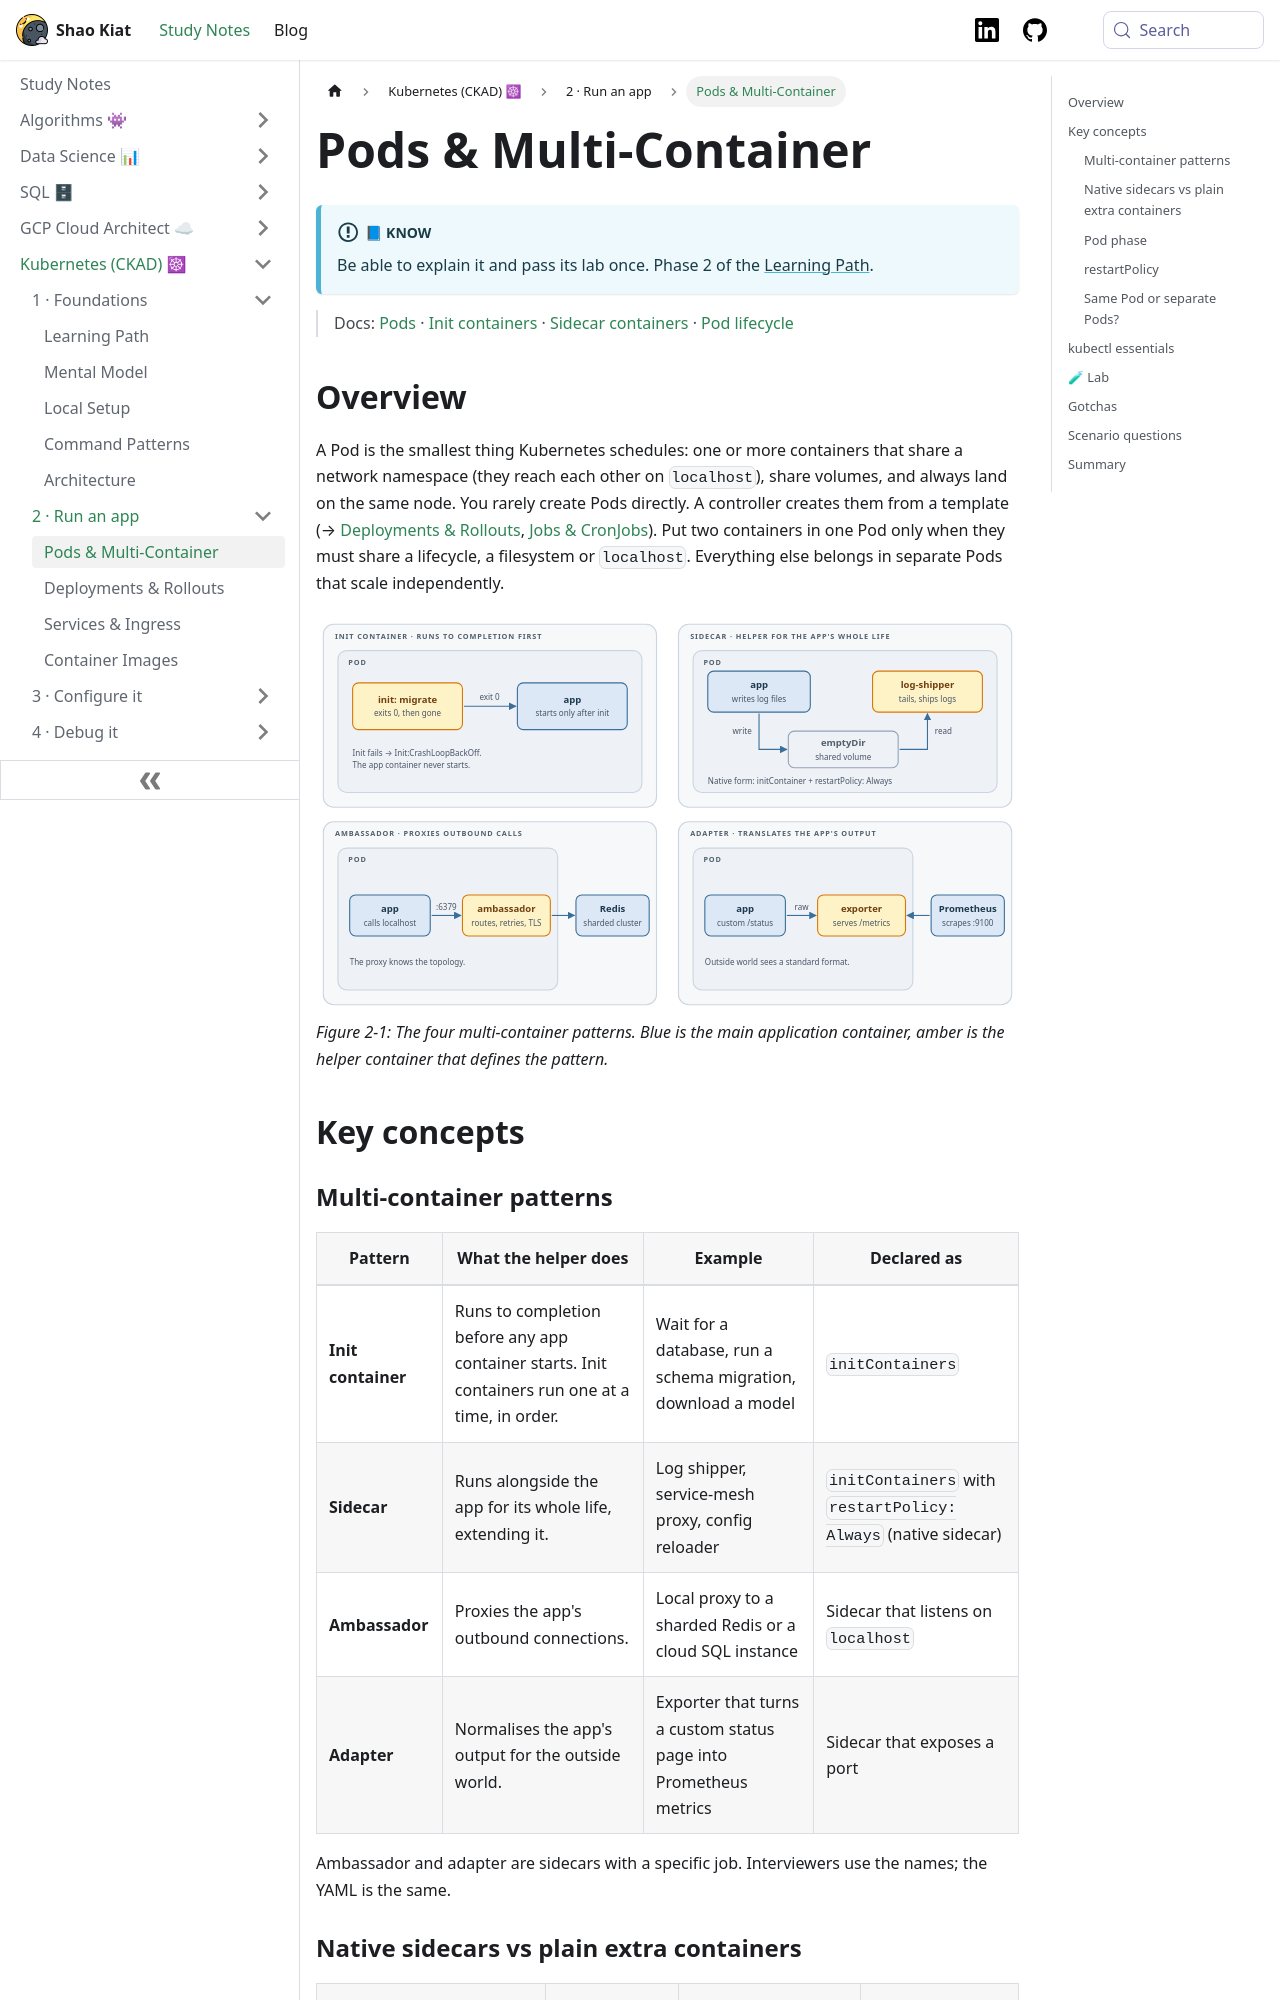

repository: shaokiat/shaokiat-blog · page: docs/kubernetes-ckad/reference/pods-and-multi-container/index.html · generator: docusaurus

---
title: Pods & Multi-Container
sidebar_label: Pods & Multi-Container
sidebar_position: 2
---

import ThemedImage from '@theme/ThemedImage';
import useBaseUrl from '@docusaurus/useBaseUrl';

# Pods & Multi-Container

:::info[📘 Know]
Be able to explain it and pass its lab once. Phase 2 of the [Learning Path](../start-here/learning-path.md).
:::

> Docs: [Pods](https://kubernetes.io/docs/concepts/workloads/pods/) · [Init containers](https://kubernetes.io/docs/concepts/workloads/pods/init-containers/) · [Sidecar containers](https://kubernetes.io/docs/concepts/workloads/pods/sidecar-containers/) · [Pod lifecycle](https://kubernetes.io/docs/concepts/workloads/pods/pod-lifecycle/)

## Overview

A Pod is the smallest thing Kubernetes schedules: one or more containers that share a network namespace (they reach each other on `localhost`), share volumes, and always land on the same node. You rarely create Pods directly. A controller creates them from a template (→ [Deployments & Rollouts](./deployments-and-rollouts.md), [Jobs & CronJobs](./jobs-and-cronjobs.md)). Put two containers in one Pod only when they must share a lifecycle, a filesystem or `localhost`. Everything else belongs in separate Pods that scale independently.

<ThemedImage
  alt="Four multi-container Pod patterns: an init container runs to completion before the app; a sidecar shares an emptyDir volume with the app; an ambassador proxies the app's outbound calls to Redis; an adapter translates the app's output for Prometheus"
  sources={{
    light: useBaseUrl('/img/kubernetes-ckad/fig-pods-and-multi-container-1-light.svg'),
    dark: useBaseUrl('/img/kubernetes-ckad/fig-pods-and-multi-container-1-dark.svg'),
  }}
/>

*Figure 2-1: The four multi-container patterns. Blue is the main application container, amber is the helper container that defines the pattern.*

## Key concepts

### Multi-container patterns

| Pattern | What the helper does | Example | Declared as |
|---|---|---|---|
| **Init container** | Runs to completion before any app container starts. Init containers run one at a time, in order. | Wait for a database, run a schema migration, download a model | `initContainers` |
| **Sidecar** | Runs alongside the app for its whole life, extending it. | Log shipper, service-mesh proxy, config reloader | `initContainers` with `restartPolicy: Always` (native sidecar) |
| **Ambassador** | Proxies the app's outbound connections. | Local proxy to a sharded Redis or a cloud SQL instance | Sidecar that listens on `localhost` |
| **Adapter** | Normalises the app's output for the outside world. | Exporter that turns a custom status page into Prometheus metrics | Sidecar that exposes a port |

Ambassador and adapter are sidecars with a specific job. Interviewers use the names; the YAML is the same.

### Native sidecars vs plain extra containers

| Declared as | Start order | Blocks Job completion? | Result |
|---|---|---|---|
| Second entry in `containers` | Parallel with the app | Yes. The Job waits for the helper to exit. | Log shipper keeps a Job running forever. |
| `initContainers` with `restartPolicy: Always` | Before the app, stays running | No. Killed after the app exits. | Correct sidecar. Stable since v1.33. |
